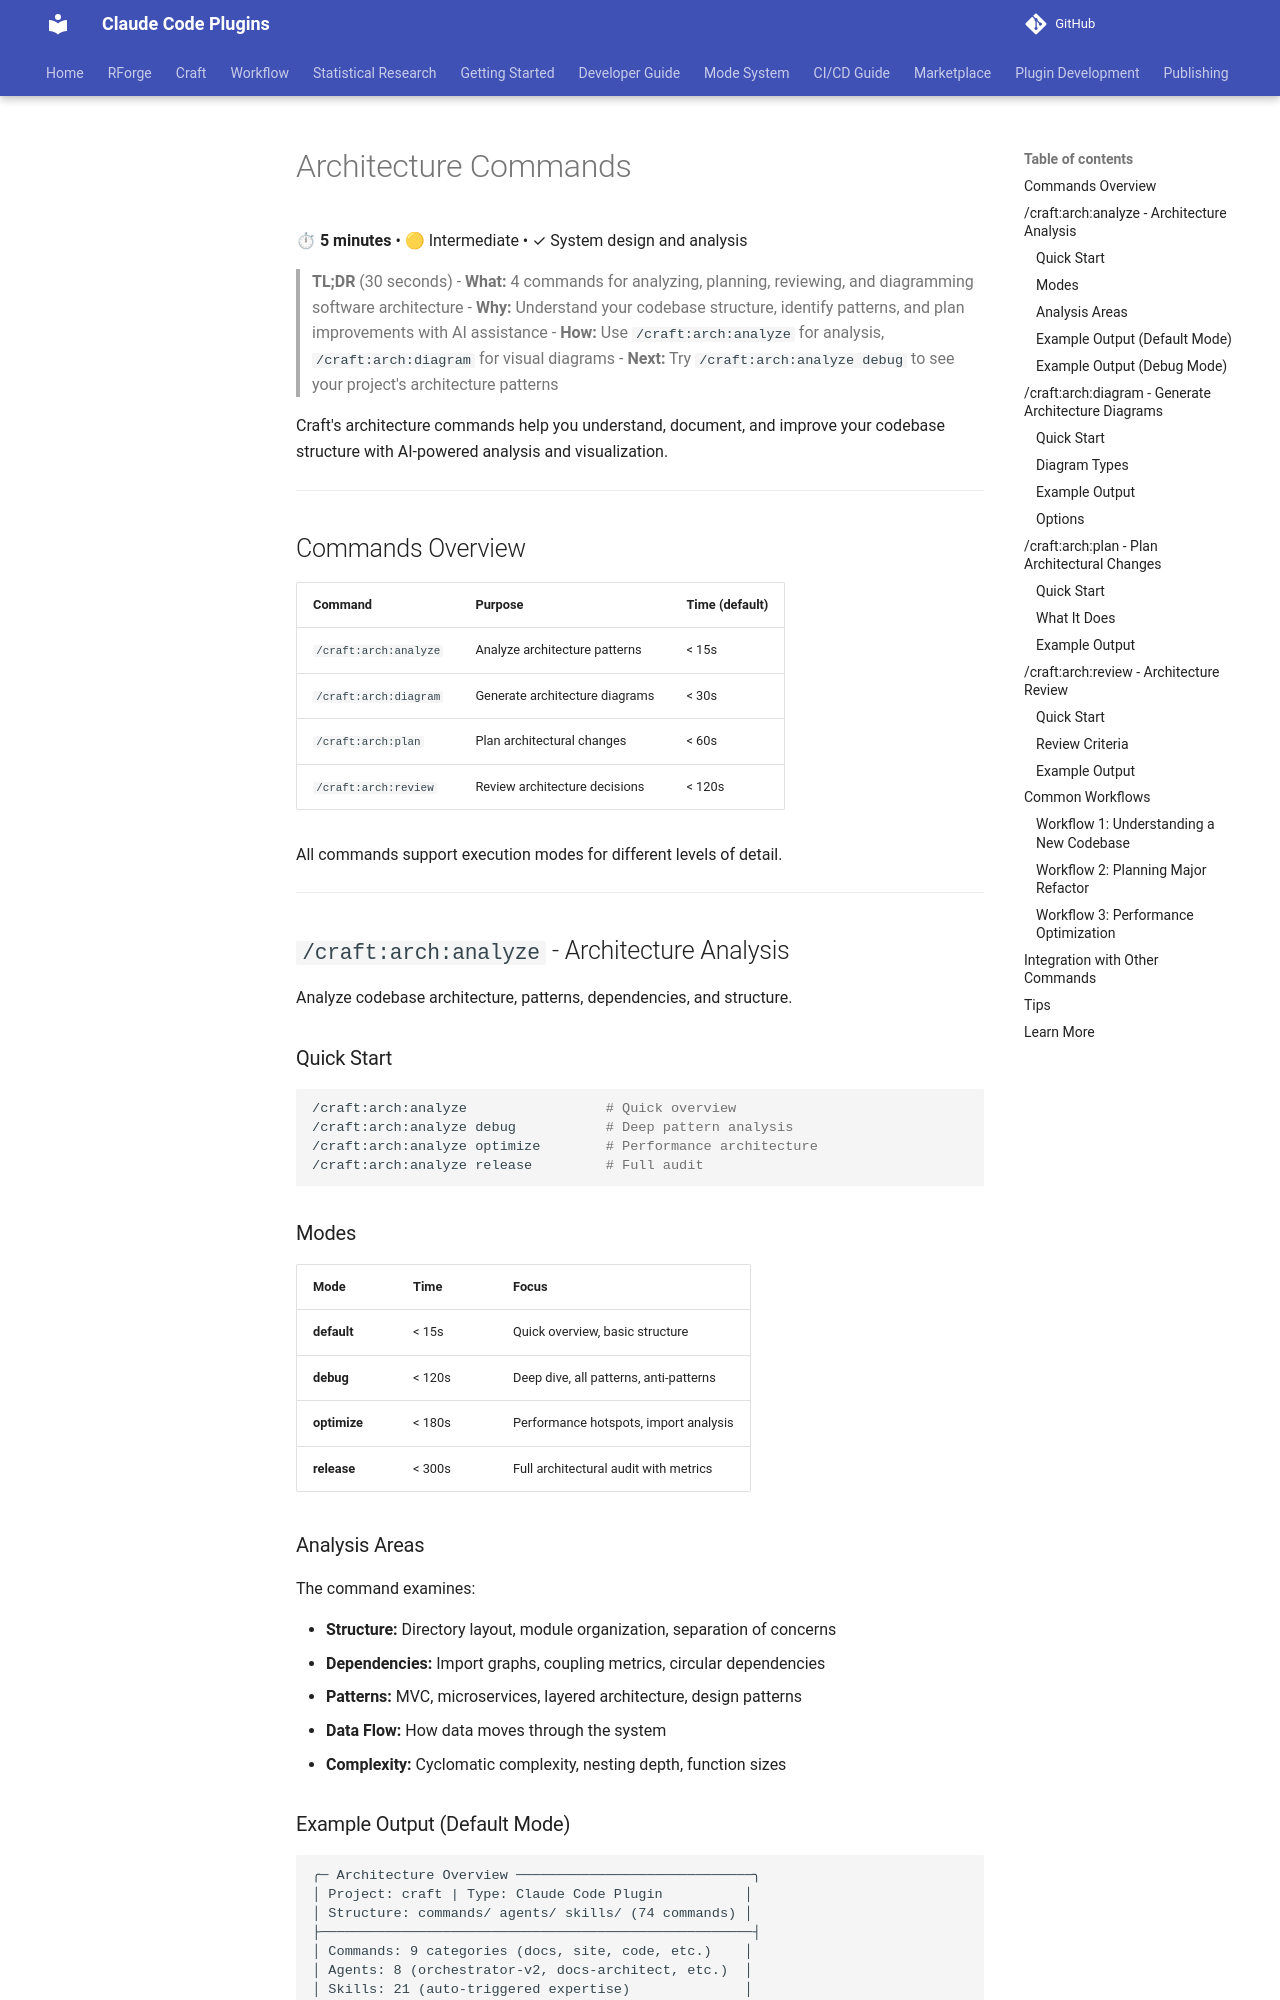

repository: Data-Wise/claude-plugins · page: craft/docs/commands/arch/index.html · generator: mkdocs

# Architecture Commands

⏱ **5 minutes** • 🟡 Intermediate • ✓ System design and analysis

> **TL;DR** (30 seconds)
> - **What:** 4 commands for analyzing, planning, reviewing, and diagramming software architecture
> - **Why:** Understand your codebase structure, identify patterns, and plan improvements with AI assistance
> - **How:** Use `/craft:arch:analyze` for analysis, `/craft:arch:diagram` for visual diagrams
> - **Next:** Try `/craft:arch:analyze debug` to see your project's architecture patterns

Craft's architecture commands help you understand, document, and improve your codebase structure with AI-powered analysis and visualization.

---

## Commands Overview

| Command | Purpose | Time (default) |
|---------|---------|----------------|
| `/craft:arch:analyze` | Analyze architecture patterns | < 15s |
| `/craft:arch:diagram` | Generate architecture diagrams | < 30s |
| `/craft:arch:plan` | Plan architectural changes | < 60s |
| `/craft:arch:review` | Review architecture decisions | < 120s |

All commands support execution modes for different levels of detail.

---

## `/craft:arch:analyze` - Architecture Analysis

Analyze codebase architecture, patterns, dependencies, and structure.

### Quick Start

```bash
/craft:arch:analyze                 # Quick overview
/craft:arch:analyze debug           # Deep pattern analysis
/craft:arch:analyze optimize        # Performance architecture
/craft:arch:analyze release         # Full audit
```

### Modes

| Mode | Time | Focus |
|------|------|-------|
| **default** | < 15s | Quick overview, basic structure |
| **debug** | < 120s | Deep dive, all patterns, anti-patterns |
| **optimize** | < 180s | Performance hotspots, import analysis |
| **release** | < 300s | Full architectural audit with metrics |

### Analysis Areas

The command examines:

- **Structure:** Directory layout, module organization, separation of concerns
- **Dependencies:** Import graphs, coupling metrics, circular dependencies
- **Patterns:** MVC, microservices, layered architecture, design patterns
- **Data Flow:** How data moves through the system
- **Complexity:** Cyclomatic complexity, nesting depth, function sizes

### Example Output (Default Mode)

```
╭─ Architecture Overview ─────────────────────────────╮
│ Project: craft | Type: Claude Code Plugin          │
│ Structure: commands/ agents/ skills/ (74 commands) │
├─────────────────────────────────────────────────────┤
│ Commands: 9 categories (docs, site, code, etc.)    │
│ Agents: 8 (orchestrator-v2, docs-architect, etc.)  │
│ Skills: 21 (auto-triggered expertise)              │
├─────────────────────────────────────────────────────┤
│ Health: Excellent | Dependencies: Well-organized   │
╰─────────────────────────────────────────────────────╯
```
